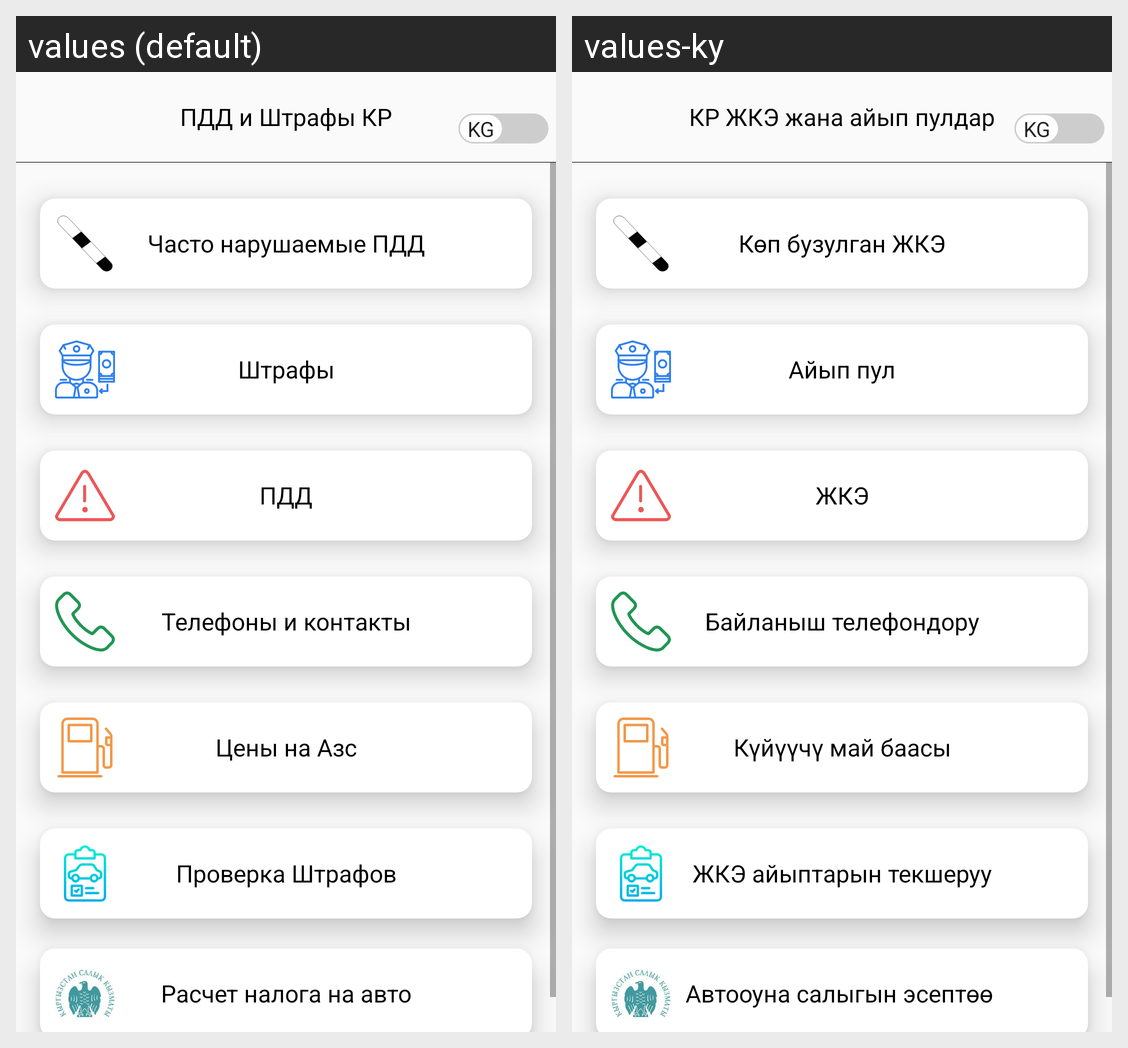

The Android screen above is rendered under two locales of the same app. Produce the string resources it draws, with the default and per-locale values.
Android screen res/layout/activity_main.xml rendered under 2 locales, left to right: values (default), values-ky. Device: Nexus 5 (rendered at 1080×1920; each locale shown at half size, 540×960, under a caption strip naming it); theme AppTheme.
Strings drawn on this screen, with the default value and each locale's value (text and hints the layout hard-codes, and strings that could not be matched under every locale, appear in the picture but are not listed):

pdd
  values: ПДД и Штрафы КР
  values-ky: КР ЖКЭ жана айып пулдар

frequent
  values: Часто нарушаемые ПДД
  values-ky: Көп бузулган ЖКЭ

fines
  values: Штрафы
  values-ky: Айып пул

trafficLaws
  values: ПДД
  values-ky: ЖКЭ

callcentre
  values: Телефоны и контакты
  values-ky: Байланыш телефондору

gas_station_prices
  values: Цены на Азс
  values-ky: Күйүүчү май баасы

fine_check
  values: Проверка Штрафов
  values-ky: ЖКЭ айыптарын текшеруу

addition
  values: Расчет налога на авто
  values-ky: Автооуна салыгын эсептөө
